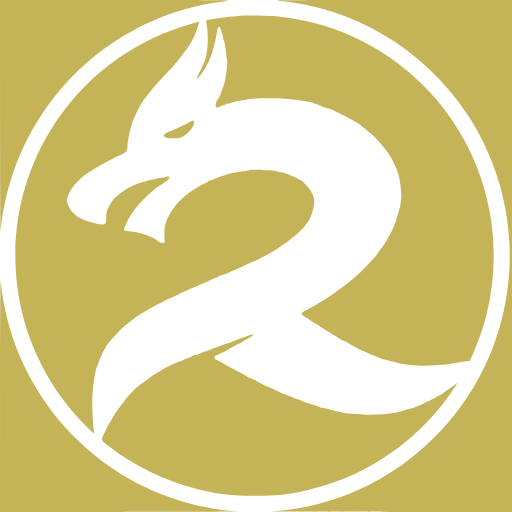
t = 0.00 s
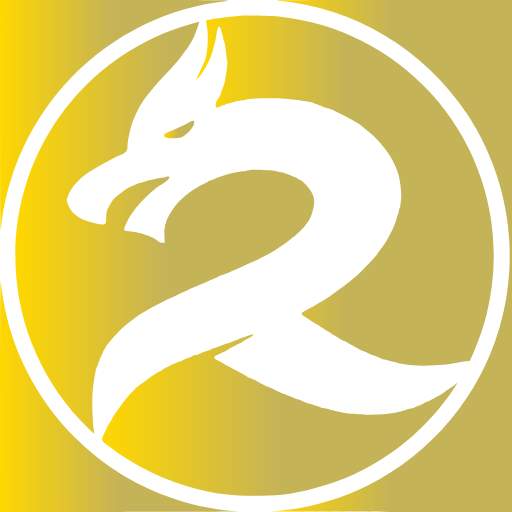
t = 0.75 s
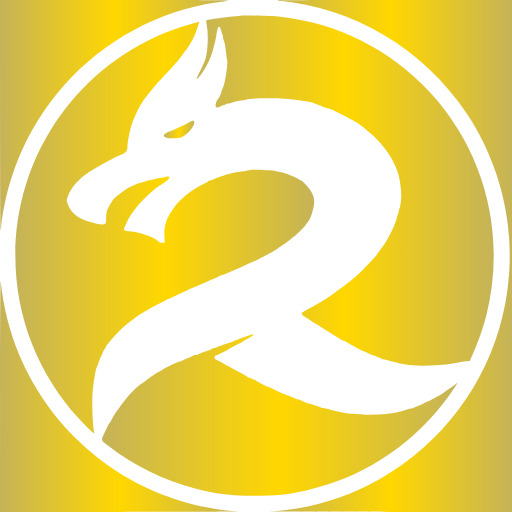
t = 1.50 s
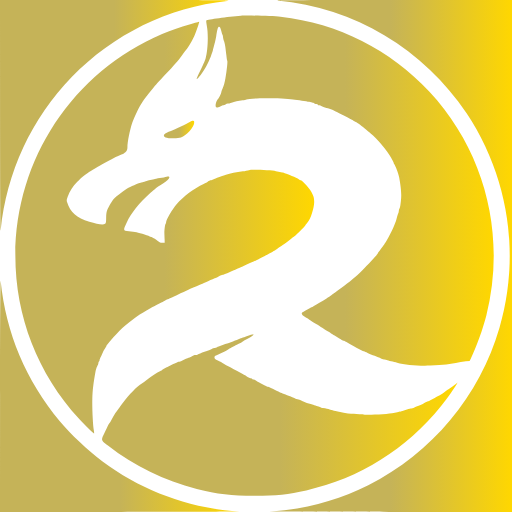
t = 2.25 s

The animated SVG that drew these frames (rendered in a browser with its animation timeline set to each time). Animation: 2 SMIL elements (animate=2); one cycle of 3.00 s, repeats indefinitely.

<?xml version="1.0" standalone="no"?>
<!DOCTYPE svg PUBLIC "-//W3C//DTD SVG 20010904//EN"
 "http://www.w3.org/TR/2001/REC-SVG-20010904/DTD/svg10.dtd">
<svg version="1.0" xmlns="http://www.w3.org/2000/svg"
 width="900.000000pt" height="900.000000pt" viewBox="0 0 900.000000 900.000000"
 preserveAspectRatio="xMidYMid meet">

<defs>
    <linearGradient id="goldShine" x1="-100%" y1="0%" x2="0%" y2="0%" gradientUnits="objectBoundingBox">
        <stop offset="0%" stop-color="#C5B358" />
        <stop offset="50%" stop-color="#FFD700" /> <!-- Bright Gold Shine -->
        <stop offset="100%" stop-color="#C5B358" />
        <animate attributeName="x1" from="-100%" to="100%" dur="3s" repeatCount="indefinite" />
        <animate attributeName="x2" from="0%" to="200%" dur="3s" repeatCount="indefinite" />
    </linearGradient>
</defs>

<g transform="translate(0.000000,900.000000) scale(0.100000,-0.100000)"
fill="url(#goldShine)" stroke="none">
<path d="M1 6933 c1 -1218 5 -2033 10 -1983 103 1020 542 1964 1254 2699 728
751 1690 1222 2727 1335 106 12 -155 14 -1934 15 l-2058 1 1 -2067z"/>
<path d="M4875 8993 c1346 -121 2579 -857 3327 -1984 740 -1115 950 -2483 578
-3770 -345 -1193 -1193 -2210 -2307 -2767 -532 -267 -1153 -433 -1738 -465
-33 -2 913 -4 2103 -5 l2162 -2 0 4500 0 4500 -2082 -2 c-1146 -1 -2065 -3
-2043 -5z"/>
<path d="M4235 8724 c-234 -18 -590 -67 -608 -83 -5 -5 0 -48 9 -97 29 -149
18 -430 -21 -566 -16 -53 -46 -121 -117 -267 -26 -52 -44 -98 -41 -101 12 -11
114 121 159 207 13 26 28 55 33 63 14 24 48 102 61 140 7 19 16 44 20 55 5 11
11 31 13 45 3 14 15 61 27 105 12 44 25 105 30 135 19 115 27 151 38 162 19
19 38 -7 52 -69 7 -32 17 -62 22 -67 4 -6 8 -21 8 -35 0 -15 8 -46 17 -71 17
-47 27 -105 42 -252 5 -47 12 -92 16 -98 11 -18 -24 -289 -51 -395 -6 -27 -21
-70 -33 -95 -11 -25 -21 -53 -21 -63 0 -21 -45 -113 -60 -122 -17 -10 -40 -75
-40 -111 0 -41 20 -44 82 -14 23 11 49 20 57 20 9 0 25 7 35 15 11 8 29 15 40
15 12 0 41 7 66 16 50 17 119 32 195 41 28 3 58 10 68 15 55 28 636 27 817 -2
36 -6 106 -14 155 -19 50 -5 108 -14 130 -21 22 -6 50 -14 63 -17 12 -3 25 -9
28 -14 3 -5 16 -9 29 -9 13 0 27 -4 30 -10 3 -5 13 -10 22 -10 9 0 35 -9 58
-20 23 -11 68 -27 100 -35 32 -9 75 -24 94 -34 20 -11 94 -47 166 -81 71 -34
148 -75 171 -91 24 -16 45 -29 49 -29 11 0 97 -61 161 -114 33 -28 83 -69 110
-91 120 -98 279 -285 357 -422 26 -46 47 -88 47 -96 0 -7 4 -17 8 -22 22 -25
75 -167 89 -235 21 -110 36 -236 36 -310 -1 -89 -16 -211 -31 -237 -7 -12 -12
-31 -12 -42 0 -12 -4 -29 -9 -39 -5 -9 -19 -55 -31 -102 -20 -80 -88 -232
-163 -361 -42 -73 -61 -101 -119 -175 -26 -34 -48 -65 -48 -69 0 -12 -162
-189 -274 -299 -123 -120 -205 -189 -381 -316 -64 -47 -134 -98 -155 -115 -21
-16 -61 -43 -90 -60 -28 -16 -92 -56 -141 -87 -49 -32 -94 -58 -99 -58 -16 0
-177 -89 -190 -105 -17 -21 4 -51 53 -76 23 -12 70 -41 103 -65 34 -24 65 -44
69 -44 4 0 25 -13 48 -29 66 -45 187 -121 194 -121 4 0 14 -6 22 -14 22 -19
232 -146 242 -146 5 0 23 -8 41 -19 213 -122 306 -171 323 -171 2 0 28 -11 57
-24 29 -13 85 -36 123 -51 39 -15 89 -35 112 -46 24 -10 52 -19 63 -19 11 0
28 -4 38 -9 9 -5 44 -15 77 -21 33 -7 80 -18 105 -25 140 -39 367 -59 585 -51
241 9 335 19 510 57 28 6 79 14 115 17 l65 7 22 45 c92 187 216 531 272 755
352 1411 -20 2876 -1000 3931 -690 743 -1598 1201 -2619 1319 -127 15 -584 27
-695 19z"/>
<path d="M3345 8575 c-182 -53 -355 -113 -495 -172 -1566 -666 -2580 -2199
-2580 -3898 0 -1066 392 -2070 1119 -2868 109 -119 258 -263 265 -256 2 2 0
27 -5 54 -17 99 -31 403 -26 555 6 165 15 248 56 481 5 30 19 72 30 93 12 20
21 45 21 56 0 10 4 22 10 25 5 3 10 14 10 23 0 10 13 44 30 75 16 32 30 63 30
68 0 6 14 30 30 54 17 24 30 48 30 53 0 14 153 192 231 269 127 123 326 271
474 353 33 18 65 36 70 40 6 5 69 38 140 75 72 36 134 70 139 76 6 5 16 9 23
9 7 0 79 32 160 71 200 96 234 111 338 153 50 21 113 48 140 60 125 59 187 86
195 86 5 0 33 14 63 30 30 17 63 30 72 30 9 0 44 13 78 28 34 16 98 44 142 61
44 18 98 41 120 51 131 59 216 98 260 121 27 14 113 58 190 97 77 39 151 81
165 94 14 13 59 45 100 72 41 28 101 71 132 98 31 26 59 48 63 48 14 0 181
163 201 196 12 20 33 47 46 62 49 54 110 249 111 352 0 77 -13 116 -71 208
-34 53 -147 172 -165 172 -5 0 -21 8 -35 19 -34 23 -212 101 -233 101 -8 0
-19 4 -24 9 -6 5 -30 11 -55 14 -25 3 -65 10 -90 17 -68 18 -424 32 -474 19
-23 -6 -70 -15 -106 -20 -119 -16 -222 -38 -298 -62 -29 -9 -76 -24 -104 -34
-29 -9 -75 -27 -102 -40 -28 -12 -56 -23 -63 -23 -7 0 -31 -11 -52 -24 -21
-14 -54 -32 -72 -41 -167 -78 -356 -219 -475 -355 -71 -82 -184 -275 -184
-315 0 -11 -4 -25 -9 -30 -11 -12 -24 -124 -21 -185 1 -25 3 -67 4 -95 l1 -50
-37 -3 c-29 -3 -46 4 -90 37 -29 23 -58 41 -64 41 -6 0 -17 7 -24 15 -7 9 -15
13 -18 10 -3 -3 -10 -1 -16 4 -16 14 -182 67 -246 80 -30 6 -90 13 -132 17
-106 8 -107 13 -40 154 80 167 211 330 418 520 79 74 114 100 213 162 94 59
133 100 113 120 -9 9 -20 9 -45 1 -17 -7 -70 -17 -117 -23 -47 -7 -93 -16
-102 -21 -10 -5 -29 -9 -42 -9 -14 0 -35 -4 -48 -9 -63 -24 -130 -43 -134 -38
-5 5 -148 -54 -226 -94 -46 -24 -222 -156 -255 -191 -28 -31 -95 -143 -118
-198 -13 -33 -19 -71 -19 -138 -1 -78 -4 -96 -19 -107 -29 -21 -140 -7 -277
36 -223 70 -336 168 -390 342 -11 34 -9 47 10 98 34 96 88 178 169 262 119
123 187 170 511 350 108 60 243 127 256 127 22 0 81 39 98 65 9 13 16 41 16
62 0 99 41 306 88 443 27 79 124 284 146 310 8 8 20 29 29 45 16 32 123 172
204 267 45 53 116 129 263 285 105 110 195 217 240 285 24 34 55 77 70 93 34
38 109 170 145 255 35 83 84 230 76 229 -3 0 -73 -20 -156 -44z"/>
<path d="M3335 6854 c-71 -44 -258 -132 -330 -155 -119 -38 -156 -82 -95 -114
36 -18 220 -21 271 -3 95 32 227 177 232 254 2 33 -1 39 -18 41 -11 1 -38 -9
-60 -23z"/>
<path d="M1 2073 l-1 -2073 2133 2 c1172 1 2107 3 2077 5 -868 53 -1714 362
-2407 880 -245 183 -574 492 -752 708 -598 722 -946 1549 -1040 2470 -5 44 -9
-853 -10 -1992z"/>
<path d="M4335 3089 c-60 -21 -119 -43 -130 -49 -11 -5 -60 -24 -110 -41 -49
-17 -103 -37 -120 -43 -16 -7 -55 -21 -85 -31 -30 -10 -64 -23 -75 -29 -11 -6
-30 -11 -42 -13 -12 -1 -34 -8 -50 -16 -15 -8 -73 -31 -128 -51 -55 -20 -108
-41 -117 -46 -10 -6 -29 -10 -44 -10 -14 0 -38 -8 -52 -19 -15 -10 -45 -24
-67 -31 -22 -6 -67 -25 -100 -41 -34 -16 -66 -29 -73 -29 -16 0 -280 -128
-287 -140 -3 -5 -23 -17 -43 -27 -52 -24 -132 -76 -240 -158 -52 -38 -112 -82
-134 -96 -60 -39 -224 -222 -323 -359 -11 -16 -41 -57 -66 -92 -26 -34 -59
-88 -74 -118 -15 -30 -37 -68 -49 -85 -12 -16 -30 -48 -40 -70 -10 -22 -33
-71 -52 -110 -61 -126 -62 -119 63 -217 460 -360 995 -620 1562 -762 363 -91
610 -120 1011 -120 365 -1 599 24 914 94 939 210 1759 723 2370 1482 96 119
247 332 276 388 l13 25 -24 -21 c-22 -19 -127 -94 -168 -119 -9 -5 -35 -25
-58 -43 -23 -18 -59 -40 -80 -50 -21 -9 -65 -33 -98 -53 -33 -20 -72 -39 -88
-43 -15 -4 -49 -19 -75 -35 -26 -16 -58 -32 -72 -36 -23 -6 -68 -24 -112 -46
-10 -5 -27 -9 -39 -9 -19 0 -124 -30 -174 -51 -11 -4 -36 -10 -55 -12 -19 -3
-55 -10 -80 -17 -66 -17 -404 -36 -507 -29 -48 4 -135 10 -193 14 -58 3 -148
15 -200 26 -52 11 -120 24 -150 30 -30 6 -64 15 -75 19 -24 10 -66 20 -118 27
-20 3 -40 9 -43 14 -3 5 -14 9 -24 9 -10 0 -39 9 -65 20 -25 11 -56 22 -68 24
-55 10 -111 29 -166 56 -33 17 -67 30 -77 30 -9 0 -33 9 -53 19 -20 11 -63 29
-96 41 -33 12 -68 26 -77 31 -10 5 -23 9 -28 9 -6 0 -67 27 -136 60 -68 33
-129 60 -134 60 -15 0 -172 81 -206 107 -17 13 -38 23 -47 23 -9 0 -19 5 -22
10 -3 6 -15 10 -25 10 -11 0 -43 15 -72 34 -29 18 -105 60 -168 93 -173 91
-254 134 -267 145 -7 6 -40 23 -73 39 -49 25 -60 34 -60 55 0 17 8 28 28 35
72 30 232 111 232 120 0 5 7 9 16 9 8 0 34 13 57 28 23 16 58 35 77 42 19 7
53 25 75 40 22 14 66 39 97 55 69 35 115 70 102 77 -5 3 -58 -12 -119 -33z"/>
</g>
</svg>
